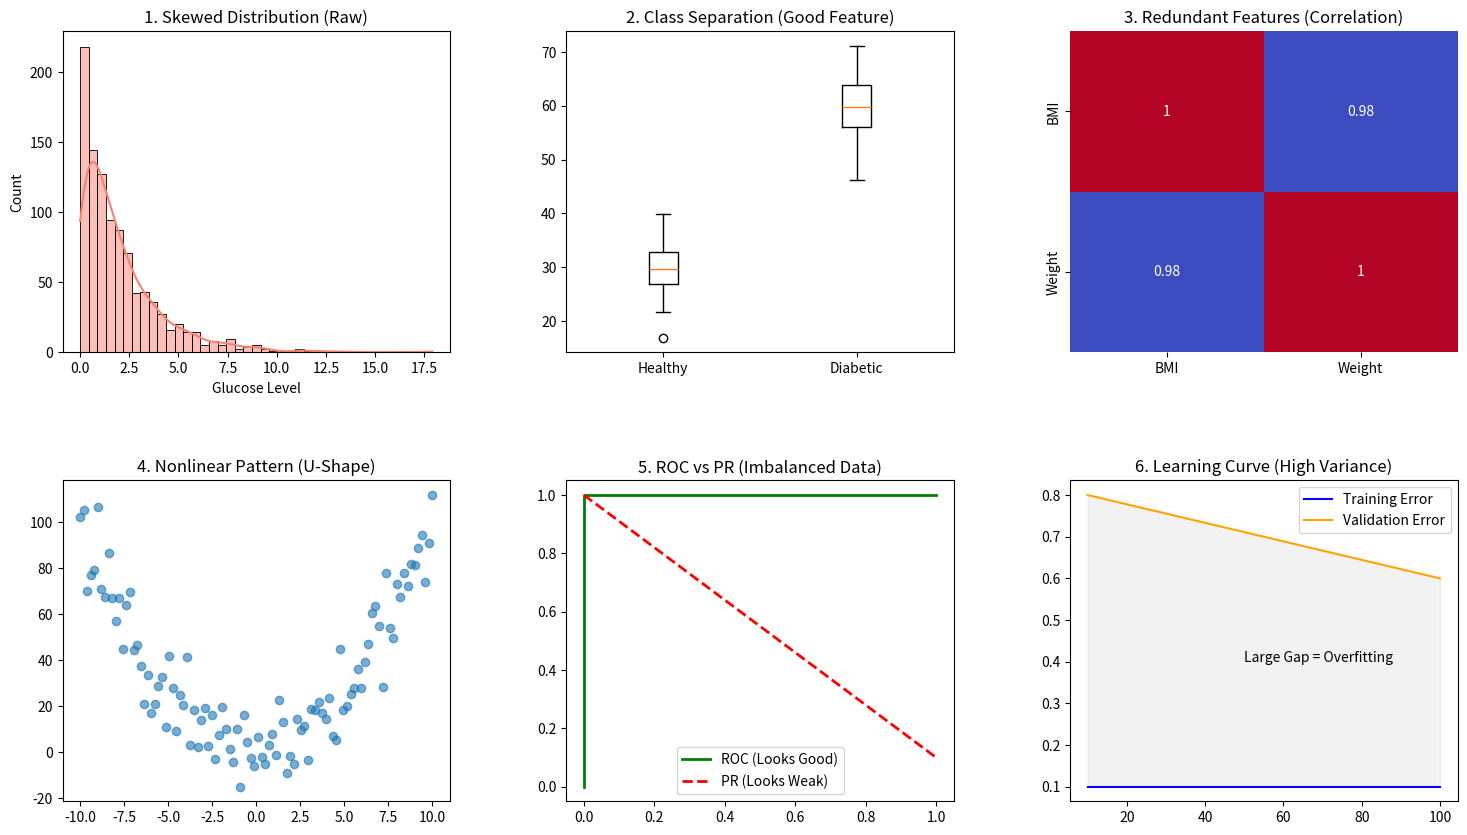

Python code for this plot:
import matplotlib.pyplot as plt
import numpy as np
import seaborn as sns

# Set up the figure
fig, axes = plt.subplots(nrows=2, ncols=3, figsize=(18, 10))
fig.canvas.manager.set_window_title("Graphs Demo")
plt.subplots_adjust(hspace=0.4, wspace=0.3)

# 1. Histogram (Skew vs Log)
data_skewed = np.random.exponential(scale=2, size=1000)
data_log = np.log(data_skewed)
sns.histplot(data_skewed, kde=True, ax=axes[0, 0], color='salmon')
axes[0, 0].set_title("1. Skewed Distribution (Raw)")
axes[0, 0].set_xlabel("Glucose Level")

# 2. Box Plot (Class Separation)
class_0 = np.random.normal(30, 5, 100)
class_1 = np.random.normal(60, 5, 100)
axes[0, 1].boxplot([class_0, class_1], labels=['Healthy', 'Diabetic'])
axes[0, 1].set_title("2. Class Separation (Good Feature)")

# 3. Heatmap (Correlation)
corr_matrix = np.array([[1.0, 0.98],
                        [0.98, 1.0]])
sns.heatmap(corr_matrix, annot=True, cmap='coolwarm', ax=axes[0, 2], cbar=False)
axes[0, 2].set_title("3. Redundant Features (Correlation)")
axes[0, 2].set_xticklabels(['BMI', 'Weight'])
axes[0, 2].set_yticklabels(['BMI', 'Weight'])

# 4. Scatter Plot (Non-linear)
x = np.linspace(-10, 10, 100)
loc = 0     # mean
scale = 10  # std dev
size = 100  # no. random numbers
# normal = normal distribution = bell curve
y = x ** 2 + np.random.normal(loc=loc, scale=scale, size=size)
axes[1, 0].scatter(x, y, alpha=0.6)
axes[1, 0].set_title("4. Nonlinear Pattern (U-Shape)")

# 5. ROC vs PR Curve (Stylized)
axes[1, 1].plot([0, 0, 1], [0, 1, 1], label='ROC (Looks Good)', color='green', lw=2)
axes[1, 1].plot([0, 1], [1, 0.1], label='PR (Looks Weak)', color='red', linestyle='--', lw=2)
axes[1, 1].legend()
axes[1, 1].set_title("5. ROC vs PR (Imbalanced Data)")

# 6. Learning Curve (High Variance)
start = 10
stop = 100
num = 10
train_sizes = np.linspace(start=start, stop=stop, num=num)
train_err = np.zeros(10) + 0.1
val_err = np.linspace(0.8, 0.6, 10) # Gap remains large
axes[1, 2].plot(train_sizes, train_err, label='Training Error', color='blue')
axes[1, 2].plot(train_sizes, val_err, label='Validation Error', color='orange')
axes[1, 2].fill_between(train_sizes, train_err, val_err, color='gray', alpha=0.1)
axes[1, 2].text(50, 0.4, "Large Gap = Overfitting", fontsize=10)
axes[1, 2].set_title("6. Learning Curve (High Variance)")
axes[1, 2].legend()


plt.show()